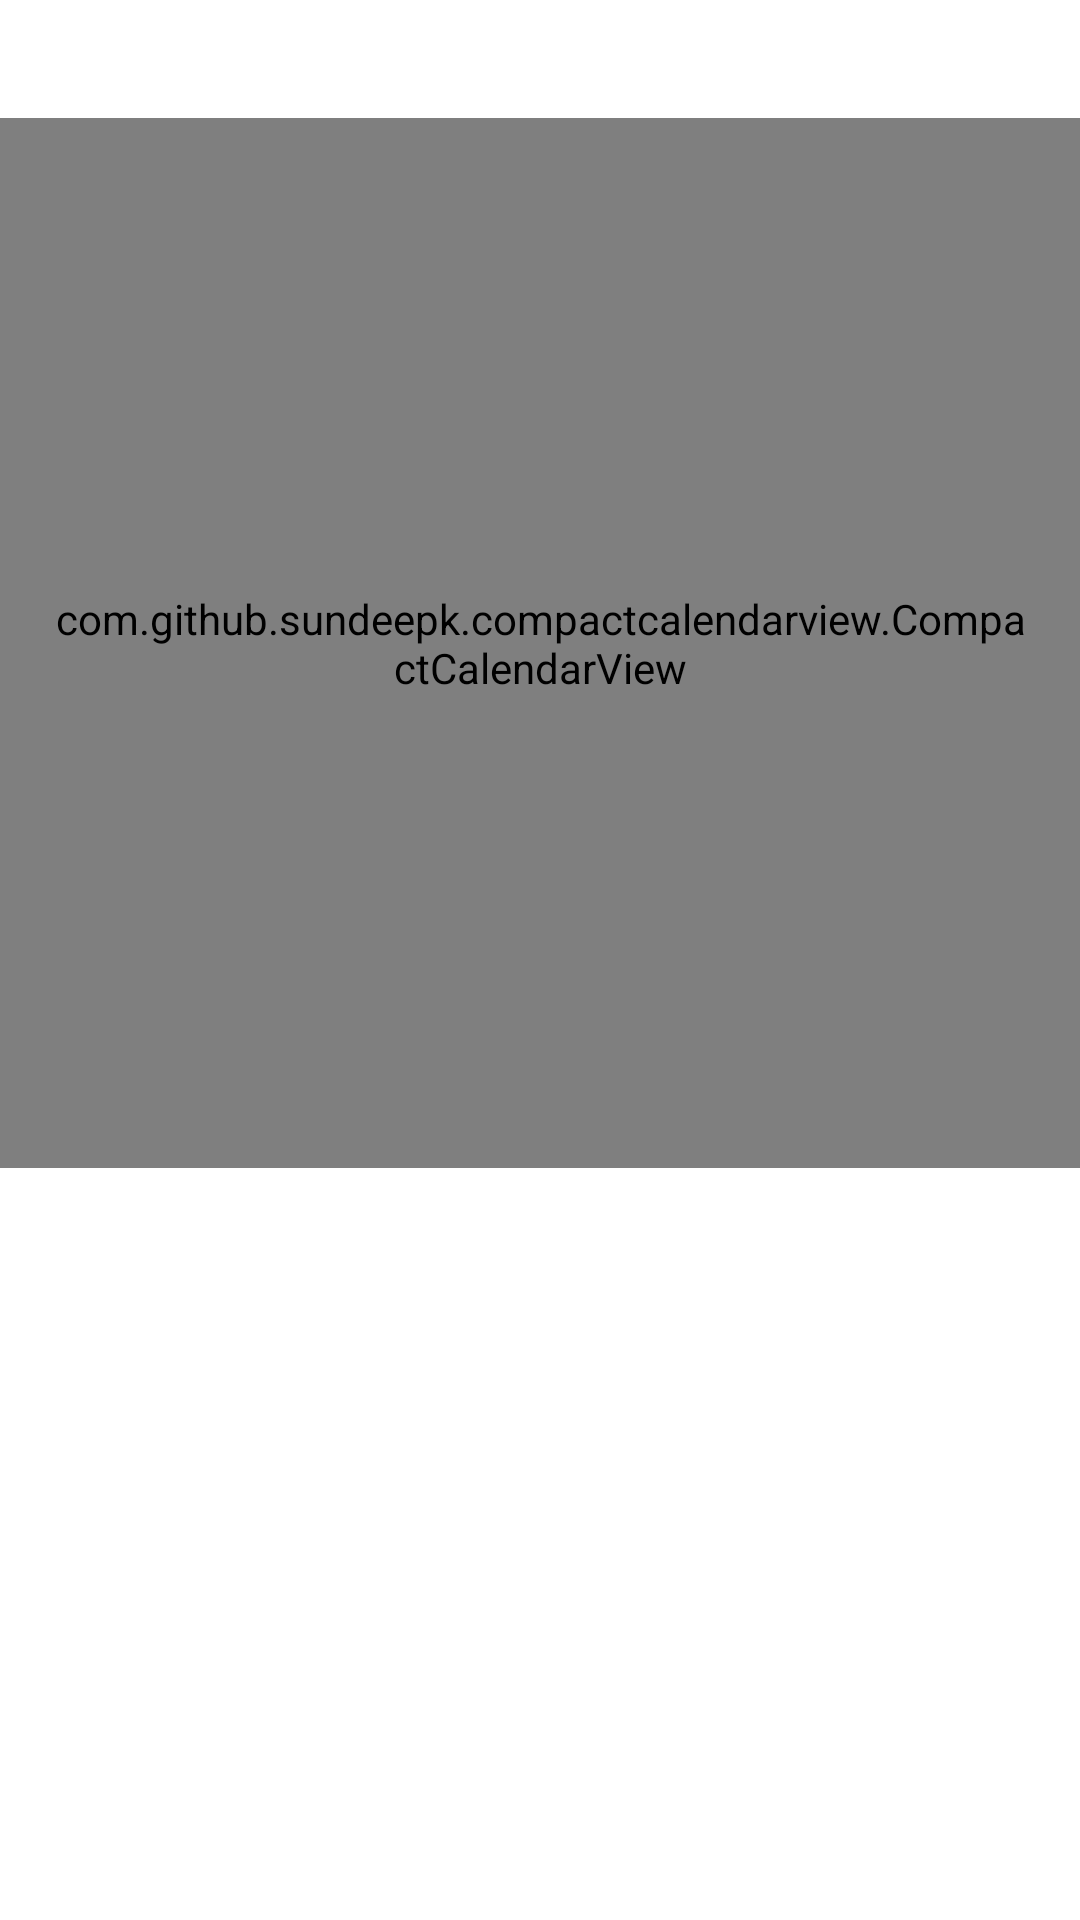

Produce the Android XML layout that renders to this screen, including the resource entries it uses.
<!-- AndroidManifest.xml: application theme Theme.ElDiaries -->
<!-- res/layout/fragment_calendar.xml -->
<?xml version="1.0" encoding="utf-8"?>
<LinearLayout xmlns:android="http://schemas.android.com/apk/res/android"
    xmlns:tools="http://schemas.android.com/tools"
    android:layout_width="match_parent"
    android:layout_height="match_parent"
    xmlns:app="http://schemas.android.com/apk/res-auto"
    android:orientation="vertical"
    android:background="@color/white"
    tools:context=".presentation.common.calendar.CalendarFragment">

    <TextView
        android:id="@+id/text_view_date"
        android:layout_width="wrap_content"
        android:layout_height="wrap_content"
        android:layout_gravity="center"
        android:textSize="22sp"
        android:layout_marginTop="10dp"
        android:textStyle="bold"
        android:textAlignment="center"
        android:textAppearance="@style/TextAppearance.AppCompat.Medium"
        android:textColor="@color/black"
        tools:text="TextView" />

    <com.github.sundeepk.compactcalendarview.CompactCalendarView
        android:id="@+id/compact_calendar_view"
        android:layout_width="fill_parent"
        android:layout_height="350dp"
        android:paddingLeft="16dp"
        android:paddingRight="16dp"
        app:compactCalendarBackgroundColor="@color/white"
        app:compactCalendarCurrentDayBackgroundColor="@color/darkBlue"
        app:compactCalendarCurrentDayTextColor="@color/black"
        app:compactCalendarCurrentSelectedDayBackgroundColor="@color/darkBlue"
        app:compactCalendarCurrentSelectedDayTextColor="@color/white"
        app:compactCalendarMultiEventIndicatorColor="@color/red"
        app:compactCalendarShouldSelectFirstDayOfMonthOnScroll="false"
        app:compactCalendarTargetHeight="350dp"
        app:compactCalendarTextColor="@color/black"
        app:compactCalendarTextSize="12sp" />

</LinearLayout>
<!-- resources referenced by this layout -->
<resources>
  <color name="black">#FF000000</color>
  <color name="darkBlue">#084c84</color>
  <color name="red">#FF0000</color>
  <color name="white">#FFFFFFFF</color>
  <style name="Theme.ElDiaries" parent="Base.Theme.ElDiaries" />
  <style name="Base.Theme.ElDiaries" parent="Theme.Material3.Light">
          
          <item name="colorPrimary">@color/darkBlue</item>
  
  
  
      </style>
</resources>
